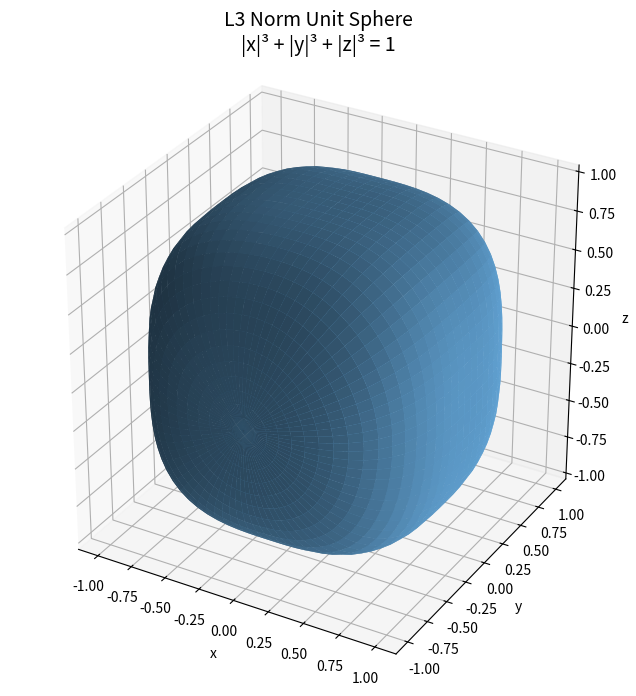

This figure's Python source:
import numpy as np
import matplotlib.pyplot as plt
from mpl_toolkits.mplot3d import Axes3D

# ----------------------
# L3 单位球面
# |x|³ + |y|³ + |z|³ = 1
# ----------------------
theta = np.linspace(0, 2*np.pi, 80)
phi   = np.linspace(-np.pi/2, np.pi/2, 40)
Theta, Phi = np.meshgrid(theta, phi)

# 球坐标方向
x0 = np.cos(Theta) * np.cos(Phi)
y0 = np.sin(Phi)
z0 = np.sin(Theta) * np.cos(Phi)

# L3 归一化
r3 = np.abs(x0)**3 + np.abs(y0)**3 + np.abs(z0)**3
r  = r3 ** (1/3)

x = x0 / r
y = y0 / r
z = z0 / r

# 绘图
fig = plt.figure(figsize=(8,8))
ax  = fig.add_subplot(111, projection='3d')
ax.plot_surface(x, y, z, color='#66aadd', rstride=1, cstride=1, linewidth=0)
ax.set_title("L3 Norm Unit Sphere\n|x|³ + |y|³ + |z|³ = 1", fontsize=14)
ax.set_xlabel("x")
ax.set_ylabel("y")
ax.set_zlabel("z")
ax.set_box_aspect([1,1,1])
plt.show()
